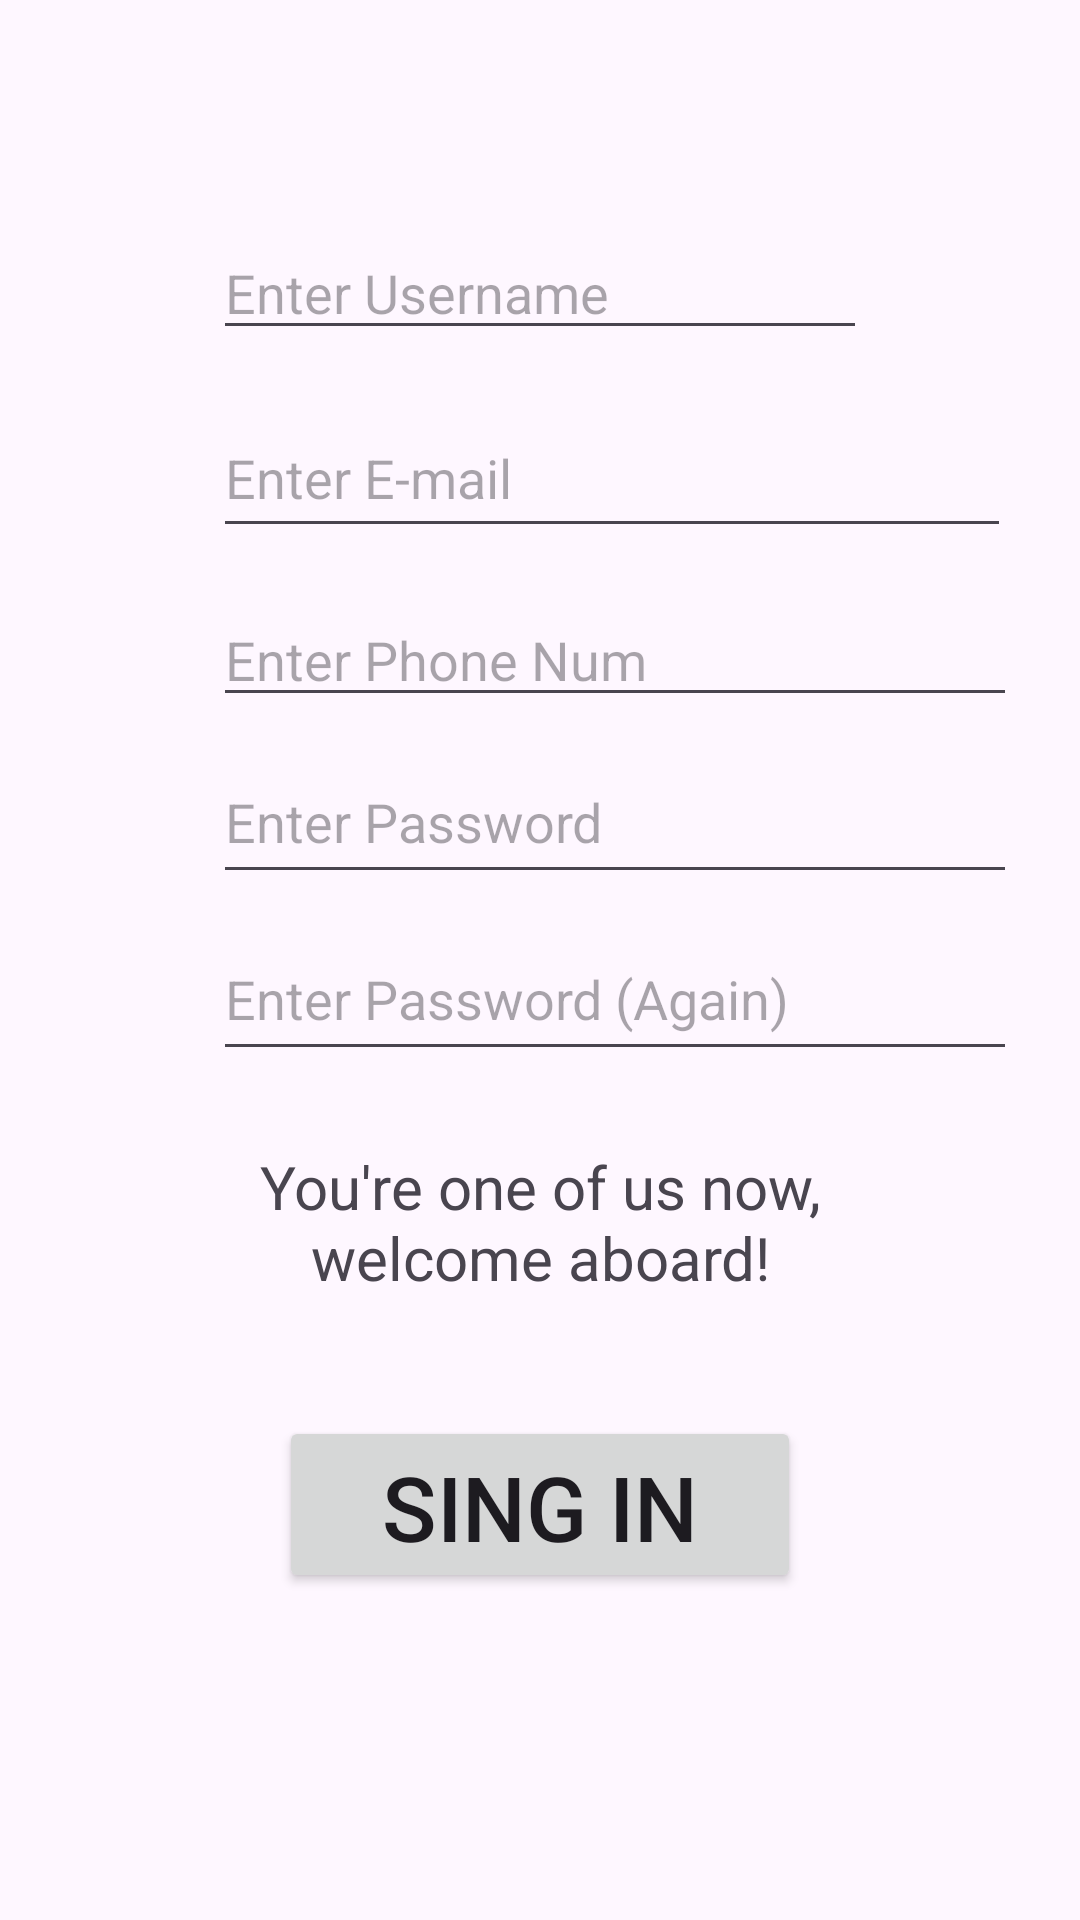

This screen was rendered from an Android layout file. Write that file and the resources it references.
<!-- AndroidManifest.xml: application theme Theme.NavigationKotlinTekrar -->
<!-- res/layout/fragment_blank2.xml -->
<?xml version="1.0" encoding="utf-8"?>
<androidx.constraintlayout.widget.ConstraintLayout

    xmlns:android="http://schemas.android.com/apk/res/android"
    xmlns:app="http://schemas.android.com/apk/res-auto"
    xmlns:tools="http://schemas.android.com/tools"
    android:layout_width="match_parent"
    android:layout_height="match_parent"
    android:orientation="vertical"
    tools:context=".BlankFragment2">


    <TextView
        android:id="@+id/textView5"
        android:layout_width="0dp"
        android:layout_height="65dp"
        android:layout_marginStart="76dp"


        android:layout_marginTop="25dp"
        android:layout_marginEnd="76dp"
        android:text="You're one of us now, welcome aboard!"
        android:textAlignment="center"
        android:textSize="20dp"
        app:layout_constraintEnd_toEndOf="parent"
        app:layout_constraintStart_toStartOf="parent"
        app:layout_constraintTop_toBottomOf="@+id/editTextTextPassword2" />

    <Button
        android:id="@+id/button7"
        android:layout_width="174dp"
        android:layout_height="59dp"
        android:layout_marginTop="25dp"
        android:text="SING IN"
        android:textSize="30dp"
        app:layout_constraintEnd_toEndOf="parent"
        app:layout_constraintStart_toStartOf="parent"
        app:layout_constraintTop_toBottomOf="@+id/textView5" />

    <EditText
        android:id="@+id/editTextTextEmailAddress"
        android:layout_width="266dp"
        android:layout_height="50dp"
        android:layout_marginTop="8dp"
        android:layout_marginBottom="8dp"
        android:ems="10"
        android:hint="Enter E-mail"
        android:inputType="textEmailAddress"
        app:layout_constraintBottom_toTopOf="@+id/editTextPhone"
        app:layout_constraintStart_toStartOf="@+id/editTextName"
        app:layout_constraintTop_toBottomOf="@+id/editTextName" />

    <EditText
        android:id="@+id/editTextPhone"
        android:layout_width="268dp"
        android:layout_height="0dp"
        android:layout_marginTop="12dp"
        android:layout_marginBottom="401dp"
        android:ems="10"
        android:hint="Enter Phone Num"
        android:inputType="phone"
        app:layout_constraintBottom_toBottomOf="parent"
        app:layout_constraintStart_toStartOf="@+id/editTextTextEmailAddress"
        app:layout_constraintTop_toBottomOf="@+id/editTextName" />

    <EditText
        android:id="@+id/editTextTextPassword"
        android:layout_width="268dp"
        android:layout_height="51dp"
        android:layout_marginTop="8dp"
        android:ems="10"
        android:hint="Enter Password"
        android:inputType="textPassword"
        app:layout_constraintStart_toStartOf="@+id/editTextPhone"
        app:layout_constraintTop_toBottomOf="@+id/editTextPhone" />

    <EditText
        android:id="@+id/editTextTextPassword2"
        android:layout_width="268dp"
        android:layout_height="51dp"
        android:layout_marginTop="8dp"
        android:ems="10"
        android:hint="Enter Password (Again)"
        android:inputType="textPassword"
        app:layout_constraintStart_toStartOf="@+id/editTextTextPassword"
        app:layout_constraintTop_toBottomOf="@+id/editTextTextPassword" />

    <EditText
        android:id="@+id/editTextName"
        android:layout_width="0dp"
        android:layout_height="0dp"
        android:layout_marginStart="71dp"
        android:layout_marginTop="76dp"
        android:layout_marginEnd="71dp"
        android:layout_marginBottom="70dp"
        android:ems="10"
        android:hint="Enter Username"
        android:inputType="text"
        app:layout_constraintBottom_toTopOf="@+id/editTextPhone"
        app:layout_constraintEnd_toEndOf="parent"
        app:layout_constraintStart_toStartOf="parent"
        app:layout_constraintTop_toTopOf="parent" />

</androidx.constraintlayout.widget.ConstraintLayout>
<!-- resources referenced by this layout -->
<resources>
  <style name="Theme.NavigationKotlinTekrar" parent="Base.Theme.NavigationKotlinTekrar" />
  <style name="Base.Theme.NavigationKotlinTekrar" parent="Theme.Material3.DayNight.NoActionBar">
          
          
      </style>
</resources>
